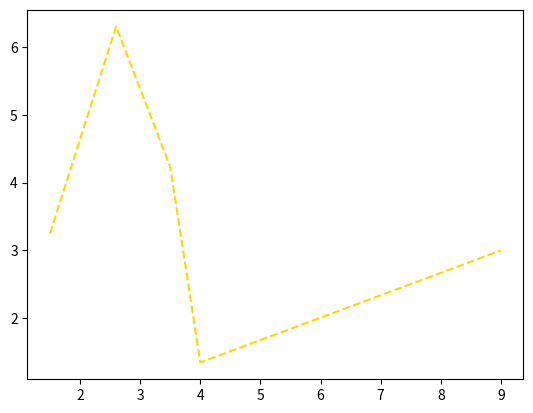

Python code for this plot:
# Import libraries
import matplotlib.pyplot as plt

# Define Axes
X = [1.5, 2.6, 3.5, 4, 9]
Y = [3.25, 6.3, 4.23, 1.35, 3]

# Plot a graph
plt.plot(X, Y, linestyle='--', color='gold')

# Display graph
plt.show()
